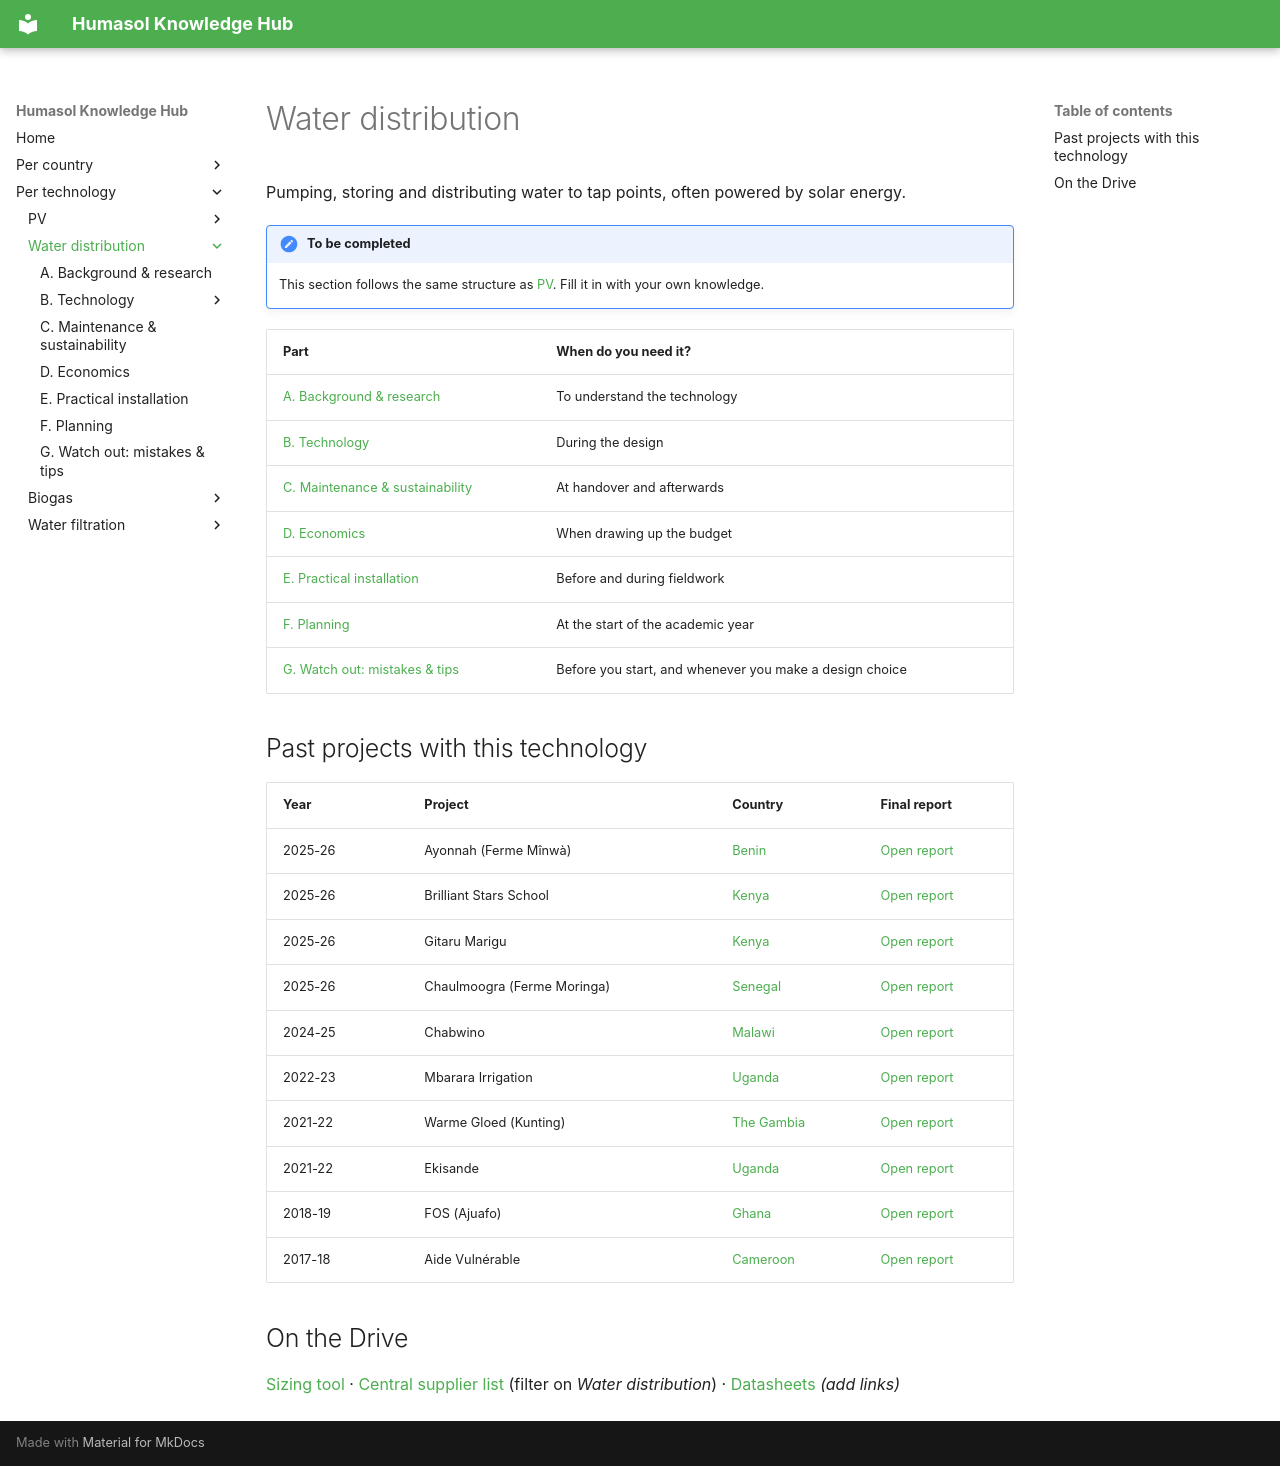

repository: benjaminVH2005/test_humasol · page: technologies/water-distribution/index.html · generator: mkdocs

# Water distribution

Pumping, storing and distributing water to tap points, often powered by solar energy.

!!! note "To be completed"
    This section follows the same structure as [PV](../pv/index.md). Fill it in with your own knowledge.

| Part | When do you need it? |
|---|---|
| [A. Background & research](background.md) | To understand the technology |
| [B. Technology](technology/index.md) | During the design |
| [C. Maintenance & sustainability](maintenance.md) | At handover and afterwards |
| [D. Economics](economics.md) | When drawing up the budget |
| [E. Practical installation](installation.md) | Before and during fieldwork |
| [F. Planning](planning.md) | At the start of the academic year |
| [G. Watch out: mistakes & tips](watch-out.md) | Before you start, and whenever you make a design choice |

## Past projects with this technology

| Year | Project | Country | Final report |
|---|---|---|---|
| 2025-26 | Ayonnah (Ferme Mînwà) | [Benin](../../countries/benin/projects.md) | [Open report](https://drive.google.com/file/d/1WEOuCyAQanaq12DLHQQtdQrMjhzrDj8N/view) |
| 2025-26 | Brilliant Stars School | [Kenya](../../countries/kenya/projects.md) | [Open report](https://drive.google.com/file/d/1btnnqRqapHvU4NamjWDzPbt3OpTToMs_/view) |
| 2025-26 | Gitaru Marigu | [Kenya](../../countries/kenya/projects.md) | [Open report](https://drive.google.com/file/d/1D3iP_NHe1bnwG8g8spbsb6MS3Cgx5PEH/view) |
| 2025-26 | Chaulmoogra (Ferme Moringa) | [Senegal](../../countries/senegal/projects.md) | [Open report](https://drive.google.com/file/d/1CjcOCPlSrWIydsPOc8KnPEB9xlv46_OT/view) |
| 2024-25 | Chabwino | [Malawi](../../countries/malawi/projects.md) | [Open report](https://drive.google.com/file/d/1CUcX6KzXv4Z_RtV6Bct5b21ZMhjTdBZj/view) |
| 2022-23 | Mbarara Irrigation | [Uganda](../../countries/uganda/projects.md) | [Open report](https://drive.google.com/file/d/1wSifi46Qzb2sEEgAF5HYzyxzR59l0QkU/view) |
| 2021-22 | Warme Gloed (Kunting) | [The Gambia](../../countries/gambia/projects.md) | [Open report](https://drive.google.com/file/d/1awsJPJ02xx9pBKVt5fNRKCwO5W6zifPw/view) |
| 2021-22 | Ekisande | [Uganda](../../countries/uganda/projects.md) | [Open report](https://drive.google.com/file/d/1Uph_8Rsgz2uiQyqi_6xViWToYrFWDytj/view) |
| 2018-19 | FOS (Ajuafo) | [Ghana](../../countries/ghana/projects.md) | [Open report](https://drive.google.com/file/d/1ytD06Yuxh7GzRLH7B6320nUwGrYwVEOU/view) |
| 2017-18 | Aide Vulnérable | [Cameroon](../../countries/cameroon/projects.md) | [Open report](https://drive.google.com/file/d/1gTUvDZfoAmmT_wcubUlA3DqLgUjoagPf/view) |

## On the Drive

[Sizing tool](https://drive.google.com/) · [Central supplier list](https://drive.google.com/) (filter on *Water distribution*) · [Datasheets](https://drive.google.com/) *(add links)*
